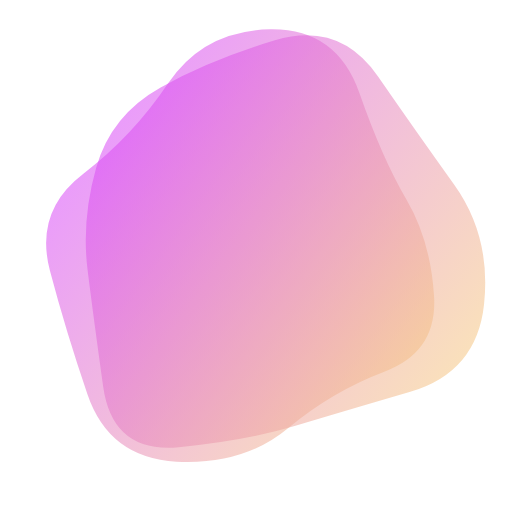
t = 0.00 s
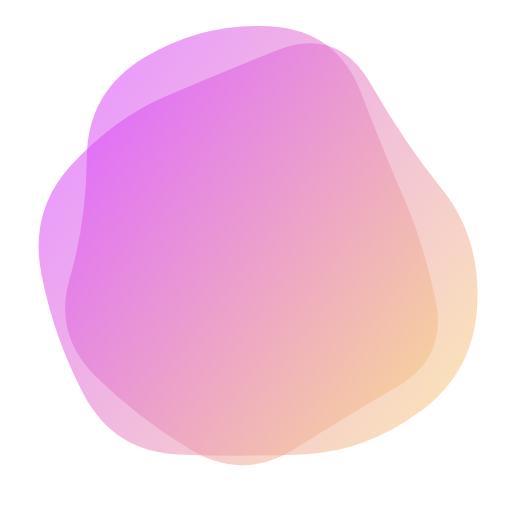
t = 1.88 s
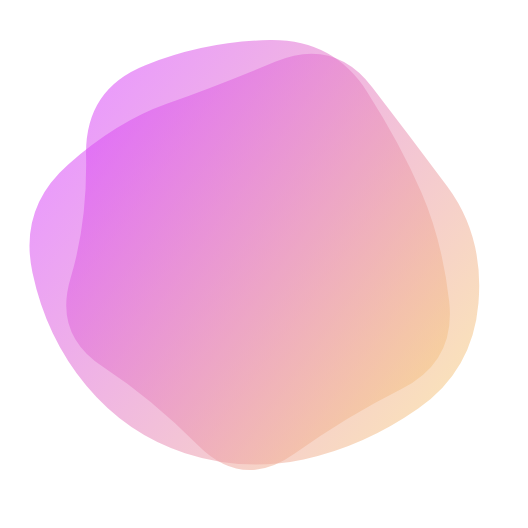
t = 3.13 s
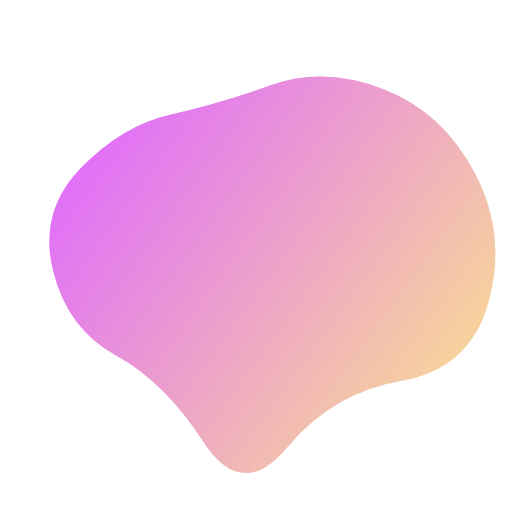
t = 5.00 s
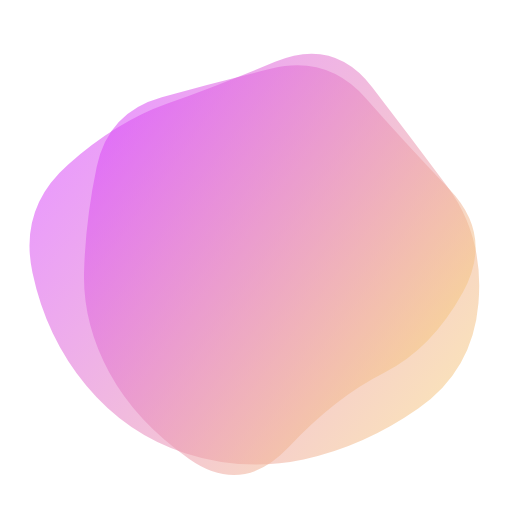
t = 6.88 s
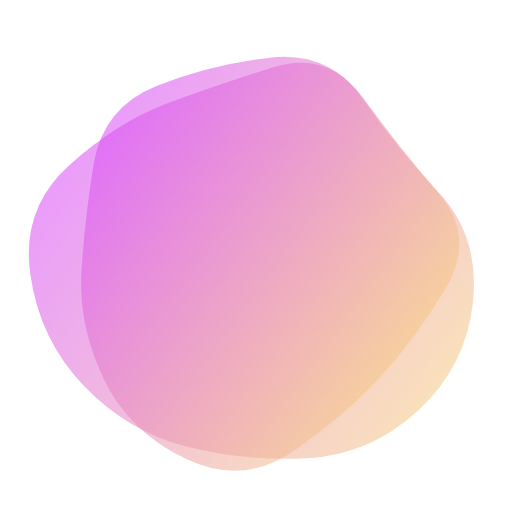
t = 8.13 s

The animated SVG that drew these frames (rendered in a browser with its animation timeline set to each time). Animation: 2 SMIL elements (animate=2); frames cover the first 8.12 s, repeats indefinitely.

<svg version="1.1" xmlns="http://www.w3.org/2000/svg" viewBox="0 0 500 500" width="100%" id="blobSvg" transform="rotate(126)" style="opacity: 1;">
                        <defs>
                        <linearGradient id="gradient" x1="0%" y1="0%" x2="0%" y2="100%">
                            <stop offset="0%" style="stop-color: rgb(245, 198, 132);"></stop>
                            <stop offset="100%" style="stop-color: rgb(217, 76, 246);"></stop>
                        </linearGradient>
                        </defs>
                        
                    <path id="blob" fill="url(#gradient)" style="opacity: 0.55;"><animate attributeName="d" dur="25s" repeatCount="indefinite" values="M456.0768,303.76136Q418.13543,357.52271,379.98225,404.29316Q341.82907,451.0636,284.01817,433.65772Q226.20727,416.25185,163.99091,418.54046Q101.77456,420.82907,62.72047,368.86953Q23.66638,316.90999,61.99091,261.65772Q100.31545,206.40545,118.97771,163.62635Q137.63998,120.84725,179.51817,86.26136Q221.39637,51.67547,267.19818,81.83773Q313,112,367.68455,125.86045Q422.36911,139.7209,458.19364,194.86045Q494.01817,250,456.0768,303.76136Z;M430.80624,308.72934Q432.1339,367.45868,372.72647,377.66948Q313.31905,387.88027,263.72647,442.80911Q214.1339,497.73795,154.61821,463.08837Q95.10253,428.43879,60.15953,372.16526Q25.21653,315.89174,60.3661,260.16239Q95.51568,204.43305,120.04418,166.21939Q144.57268,128.00574,181.94874,82.19376Q219.32479,36.38179,273.74216,57.19376Q328.15953,78.00574,384.05413,102.85329Q439.94874,127.70084,434.71366,188.85042Q429.47858,250,430.80624,308.72934Z;M409,303.5Q416,357,378,402Q340,447,282,439Q224,431,187,398.5Q150,366,105.5,335.5Q61,305,45,245Q29,185,59,124.5Q89,64,152.5,40Q216,16,265,63.5Q314,111,383,115.5Q452,120,427,185Q402,250,409,303.5Z;M463.5,311.5Q441,373,396,422Q351,471,287,455Q223,439,179,411Q135,383,79,350Q23,317,51.5,258.5Q80,200,94,143.5Q108,87,162,49.5Q216,12,281.5,24.5Q347,37,383.5,89Q420,141,453,195.5Q486,250,463.5,311.5Z;M415.01911,310.8863Q439.5452,371.7726,388.0904,405.2945Q336.6356,438.8164,280.7726,433.452Q224.9096,428.08761,185.95759,398.74511Q147.00559,369.40261,129.05219,330.15471Q111.09878,290.9068,102.89189,247.863Q94.68499,204.8192,97.4315,140.3164Q100.17801,75.81361,160.4068,60.51771Q220.6356,45.22181,275.226,60.1356Q329.8164,75.04939,372.9534,109.3658Q416.0904,143.6822,403.29171,196.8411Q390.49301,250,415.01911,310.8863Z;M394.89432,291.86359Q379.96349,333.72718,354.5999,379.04899Q329.23631,424.37079,274.96542,439.22911Q220.69452,454.08742,185.59462,409.0927Q150.49472,364.09798,125.7075,328.96349Q100.92028,293.82901,59.42363,237.80355Q17.92698,181.77809,66.30163,137.5999Q114.67627,93.42171,168.36359,75.4145Q222.05091,57.4073,282.76369,51.5999Q343.47647,45.7925,374.93276,97.57444Q406.38905,149.35639,408.1071,199.67819Q409.82516,250,394.89432,291.86359Z;M440.79254,295.90011Q393.21514,341.80021,357.53347,375.20746Q321.85181,408.61471,271.82218,427.01866Q221.79254,445.4226,171.55544,422.09659Q121.31834,398.77057,68.79254,358.84083Q16.26674,318.91109,38.15202,256.60373Q60.03731,194.29637,79.65586,134.88912Q99.27441,75.48187,157.19648,42.12622Q215.11855,8.77057,268.67782,50.11855Q322.2371,91.46653,362.16684,121.87761Q402.09659,152.2887,445.23326,201.14435Q488.36994,250,440.79254,295.90011Z;M437.20545,311.82292Q441.89352,373.64584,380.77431,387.66608Q319.65509,401.68633,271.82754,416.34317Q224,431,184.22569,401.27431Q144.45139,371.54861,81.45601,344.74769Q18.46064,317.94676,58.87153,261.64584Q99.28242,205.34491,102.46413,144.38253Q105.64584,83.42014,164.05961,69.5926Q222.47338,55.76506,274.24769,69.97338Q326.02199,84.18171,376.989,109.95139Q427.95601,135.72107,430.23669,192.86053Q432.51737,250,437.20545,311.82292Z;M440.89145,308.17188Q431.49014,366.34375,386.51892,408.54441Q341.5477,450.74507,280.86143,454.67188Q220.17516,458.59868,161.4046,439.6065Q102.63404,420.61431,74.24712,365.23068Q45.86019,309.84704,51.25164,251.37253Q56.64309,192.89803,94.98232,154.25946Q133.32155,115.62089,180.13528,103.21957Q226.94901,90.81826,286.5366,64.96012Q346.12418,39.10197,382.33594,90.33923Q418.5477,141.57648,434.42023,195.78824Q450.29277,250,440.89145,308.17188Z;M432.03478,297.56957Q398.46218,345.13914,356.36479,367.83696Q314.26739,390.53478,267.26739,423.085Q220.26739,455.63521,175.78826,421.28282Q131.30913,386.93043,88.83152,348.48609Q46.35391,310.04174,68.21174,256.28131Q90.06957,202.52087,95.17544,139.65457Q100.28131,76.78826,162.38717,74.23956Q224.49304,71.69087,270.52087,88.04326Q316.5487,104.39565,381.35239,113.97913Q446.15608,123.56261,455.88173,186.78131Q465.60739,250,432.03478,297.56957Z;M456.0768,303.76136Q418.13543,357.52271,379.98225,404.29316Q341.82907,451.0636,284.01817,433.65772Q226.20727,416.25185,163.99091,418.54046Q101.77456,420.82907,62.72047,368.86953Q23.66638,316.90999,61.99091,261.65772Q100.31545,206.40545,118.97771,163.62635Q137.63998,120.84725,179.51817,86.26136Q221.39637,51.67547,267.19818,81.83773Q313,112,367.68455,125.86045Q422.36911,139.7209,458.19364,194.86045Q494.01817,250,456.0768,303.76136Z"></animate></path><path id="blob" fill="url(#gradient)" style="opacity: 0.55;"><animate attributeName="d" dur="25s" repeatCount="indefinite" values="M440.79254,295.90011Q393.21514,341.80021,357.53347,375.20746Q321.85181,408.61471,271.82218,427.01866Q221.79254,445.4226,171.55544,422.09659Q121.31834,398.77057,68.79254,358.84083Q16.26674,318.91109,38.15202,256.60373Q60.03731,194.29637,79.65586,134.88912Q99.27441,75.48187,157.19648,42.12622Q215.11855,8.77057,268.67782,50.11855Q322.2371,91.46653,362.16684,121.87761Q402.09659,152.2887,445.23326,201.14435Q488.36994,250,440.79254,295.90011Z;M463.5,311.5Q441,373,396,422Q351,471,287,455Q223,439,179,411Q135,383,79,350Q23,317,51.5,258.5Q80,200,94,143.5Q108,87,162,49.5Q216,12,281.5,24.5Q347,37,383.5,89Q420,141,453,195.5Q486,250,463.5,311.5Z;M409,303.5Q416,357,378,402Q340,447,282,439Q224,431,187,398.5Q150,366,105.5,335.5Q61,305,45,245Q29,185,59,124.5Q89,64,152.5,40Q216,16,265,63.5Q314,111,383,115.5Q452,120,427,185Q402,250,409,303.5Z;M432.03478,297.56957Q398.46218,345.13914,356.36479,367.83696Q314.26739,390.53478,267.26739,423.085Q220.26739,455.63521,175.78826,421.28282Q131.30913,386.93043,88.83152,348.48609Q46.35391,310.04174,68.21174,256.28131Q90.06957,202.52087,95.17544,139.65457Q100.28131,76.78826,162.38717,74.23956Q224.49304,71.69087,270.52087,88.04326Q316.5487,104.39565,381.35239,113.97913Q446.15608,123.56261,455.88173,186.78131Q465.60739,250,432.03478,297.56957Z;M440.89145,308.17188Q431.49014,366.34375,386.51892,408.54441Q341.5477,450.74507,280.86143,454.67188Q220.17516,458.59868,161.4046,439.6065Q102.63404,420.61431,74.24712,365.23068Q45.86019,309.84704,51.25164,251.37253Q56.64309,192.89803,94.98232,154.25946Q133.32155,115.62089,180.13528,103.21957Q226.94901,90.81826,286.5366,64.96012Q346.12418,39.10197,382.33594,90.33923Q418.5477,141.57648,434.42023,195.78824Q450.29277,250,440.89145,308.17188Z;M415.01911,310.8863Q439.5452,371.7726,388.0904,405.2945Q336.6356,438.8164,280.7726,433.452Q224.9096,428.08761,185.95759,398.74511Q147.00559,369.40261,129.05219,330.15471Q111.09878,290.9068,102.89189,247.863Q94.68499,204.8192,97.4315,140.3164Q100.17801,75.81361,160.4068,60.51771Q220.6356,45.22181,275.226,60.1356Q329.8164,75.04939,372.9534,109.3658Q416.0904,143.6822,403.29171,196.8411Q390.49301,250,415.01911,310.8863Z;M394.89432,291.86359Q379.96349,333.72718,354.5999,379.04899Q329.23631,424.37079,274.96542,439.22911Q220.69452,454.08742,185.59462,409.0927Q150.49472,364.09798,125.7075,328.96349Q100.92028,293.82901,59.42363,237.80355Q17.92698,181.77809,66.30163,137.5999Q114.67627,93.42171,168.36359,75.4145Q222.05091,57.4073,282.76369,51.5999Q343.47647,45.7925,374.93276,97.57444Q406.38905,149.35639,408.1071,199.67819Q409.82516,250,394.89432,291.86359Z;M430.80624,308.72934Q432.1339,367.45868,372.72647,377.66948Q313.31905,387.88027,263.72647,442.80911Q214.1339,497.73795,154.61821,463.08837Q95.10253,428.43879,60.15953,372.16526Q25.21653,315.89174,60.3661,260.16239Q95.51568,204.43305,120.04418,166.21939Q144.57268,128.00574,181.94874,82.19376Q219.32479,36.38179,273.74216,57.19376Q328.15953,78.00574,384.05413,102.85329Q439.94874,127.70084,434.71366,188.85042Q429.47858,250,430.80624,308.72934Z;M437.20545,311.82292Q441.89352,373.64584,380.77431,387.66608Q319.65509,401.68633,271.82754,416.34317Q224,431,184.22569,401.27431Q144.45139,371.54861,81.45601,344.74769Q18.46064,317.94676,58.87153,261.64584Q99.28242,205.34491,102.46413,144.38253Q105.64584,83.42014,164.05961,69.5926Q222.47338,55.76506,274.24769,69.97338Q326.02199,84.18171,376.989,109.95139Q427.95601,135.72107,430.23669,192.86053Q432.51737,250,437.20545,311.82292Z;M456.0768,303.76136Q418.13543,357.52271,379.98225,404.29316Q341.82907,451.0636,284.01817,433.65772Q226.20727,416.25185,163.99091,418.54046Q101.77456,420.82907,62.72047,368.86953Q23.66638,316.90999,61.99091,261.65772Q100.31545,206.40545,118.97771,163.62635Q137.63998,120.84725,179.51817,86.26136Q221.39637,51.67547,267.19818,81.83773Q313,112,367.68455,125.86045Q422.36911,139.7209,458.19364,194.86045Q494.01817,250,456.0768,303.76136Z;M440.79254,295.90011Q393.21514,341.80021,357.53347,375.20746Q321.85181,408.61471,271.82218,427.01866Q221.79254,445.4226,171.55544,422.09659Q121.31834,398.77057,68.79254,358.84083Q16.26674,318.91109,38.15202,256.60373Q60.03731,194.29637,79.65586,134.88912Q99.27441,75.48187,157.19648,42.12622Q215.11855,8.77057,268.67782,50.11855Q322.2371,91.46653,362.16684,121.87761Q402.09659,152.2887,445.23326,201.14435Q488.36994,250,440.79254,295.90011Z"></animate></path></svg>